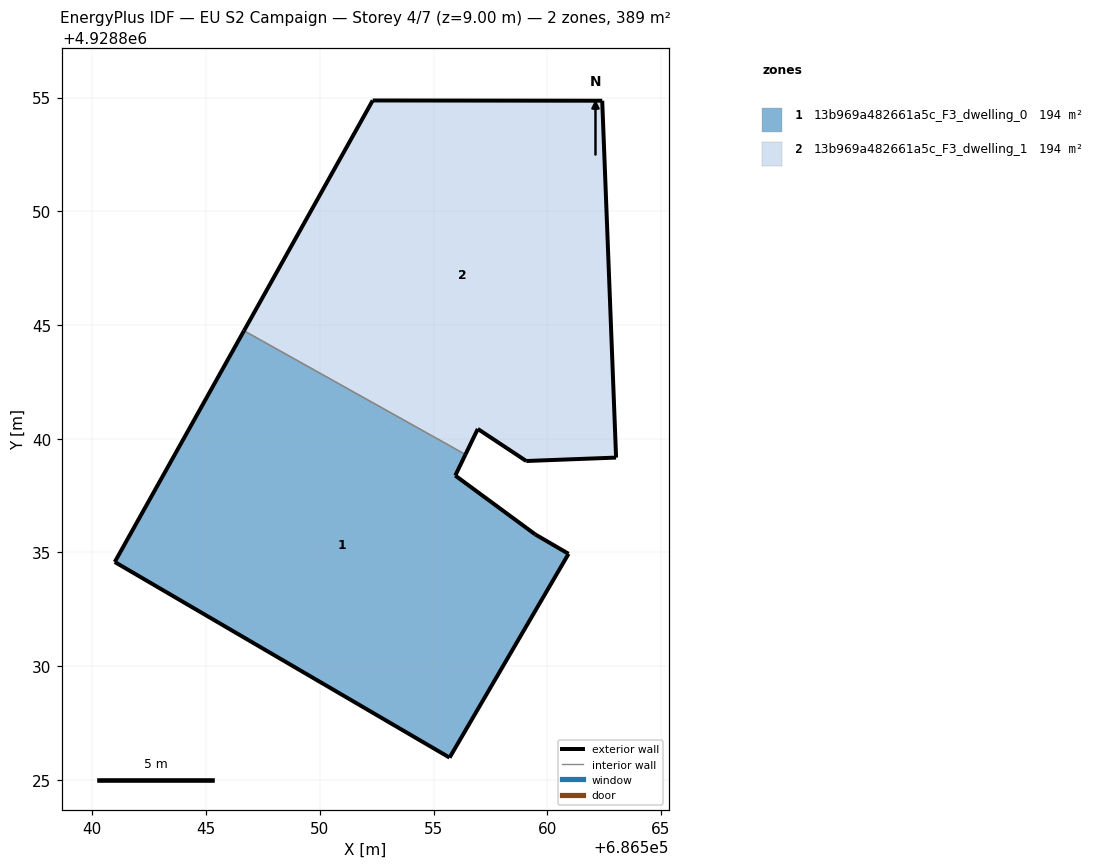
=== STOREY PLAN SPEC (per zone: floor XY polygon, exterior-wall plan segments, windows/doors) ===
zone 1: 13b969a482661a5c_F3_dwelling_0  (194.3 m²)
  floor: (686555.70, 4928825.98) (686560.93, 4928834.94) (686559.47, 4928835.79) (686555.95, 4928838.38) (686556.40, 4928839.31) (686546.67, 4928844.75) (686540.98, 4928834.58)
  exterior wall: (686540.98, 4928834.58) – (686546.67, 4928844.75)  [11.6 m]
  exterior wall: (686556.40, 4928839.31) – (686555.95, 4928838.38)  [1.0 m]
  exterior wall: (686555.95, 4928838.38) – (686559.47, 4928835.79)  [4.4 m]
  exterior wall: (686559.47, 4928835.79) – (686560.93, 4928834.94)  [1.7 m]
  exterior wall: (686560.93, 4928834.94) – (686555.70, 4928825.98)  [10.4 m]
  exterior wall: (686555.70, 4928825.98) – (686540.98, 4928834.58)  [17.0 m]
  interior walls: 1
zone 2: 13b969a482661a5c_F3_dwelling_1  (194.3 m²)
  floor: (686563.02, 4928839.17) (686562.41, 4928854.86) (686552.32, 4928854.87) (686546.67, 4928844.75) (686556.40, 4928839.31) (686556.94, 4928840.43) (686559.07, 4928839.02)
  exterior wall: (686562.41, 4928854.86) – (686563.02, 4928839.17)  [15.7 m]
  exterior wall: (686563.02, 4928839.17) – (686559.07, 4928839.02)  [4.0 m]
  exterior wall: (686559.07, 4928839.02) – (686556.94, 4928840.43)  [2.6 m]
  exterior wall: (686556.94, 4928840.43) – (686556.40, 4928839.31)  [1.2 m]
  exterior wall: (686546.67, 4928844.75) – (686552.32, 4928854.87)  [11.6 m]
  exterior wall: (686552.32, 4928854.87) – (686562.41, 4928854.86)  [10.1 m]
  interior walls: 1

=== DERIVED (storey summary) ===
Building: EU S2 Campaign
Storey: 4 of 7  (floor level z = 9.00 m)
Storey gross floor area: 388.5 m²
Zones on this storey: 2
  - 13b969a482661a5c_F3_dwelling_0: floor 194.3 m²; exterior wall 46.2 m (138.5 m²); WWR 0.0%
  - 13b969a482661a5c_F3_dwelling_1: floor 194.3 m²; exterior wall 45.1 m (135.4 m²); WWR 0.0%
Zone adjacency (shared interzone walls):
  - 13b969a482661a5c_F3_dwelling_0 ↔ 13b969a482661a5c_F3_dwelling_1